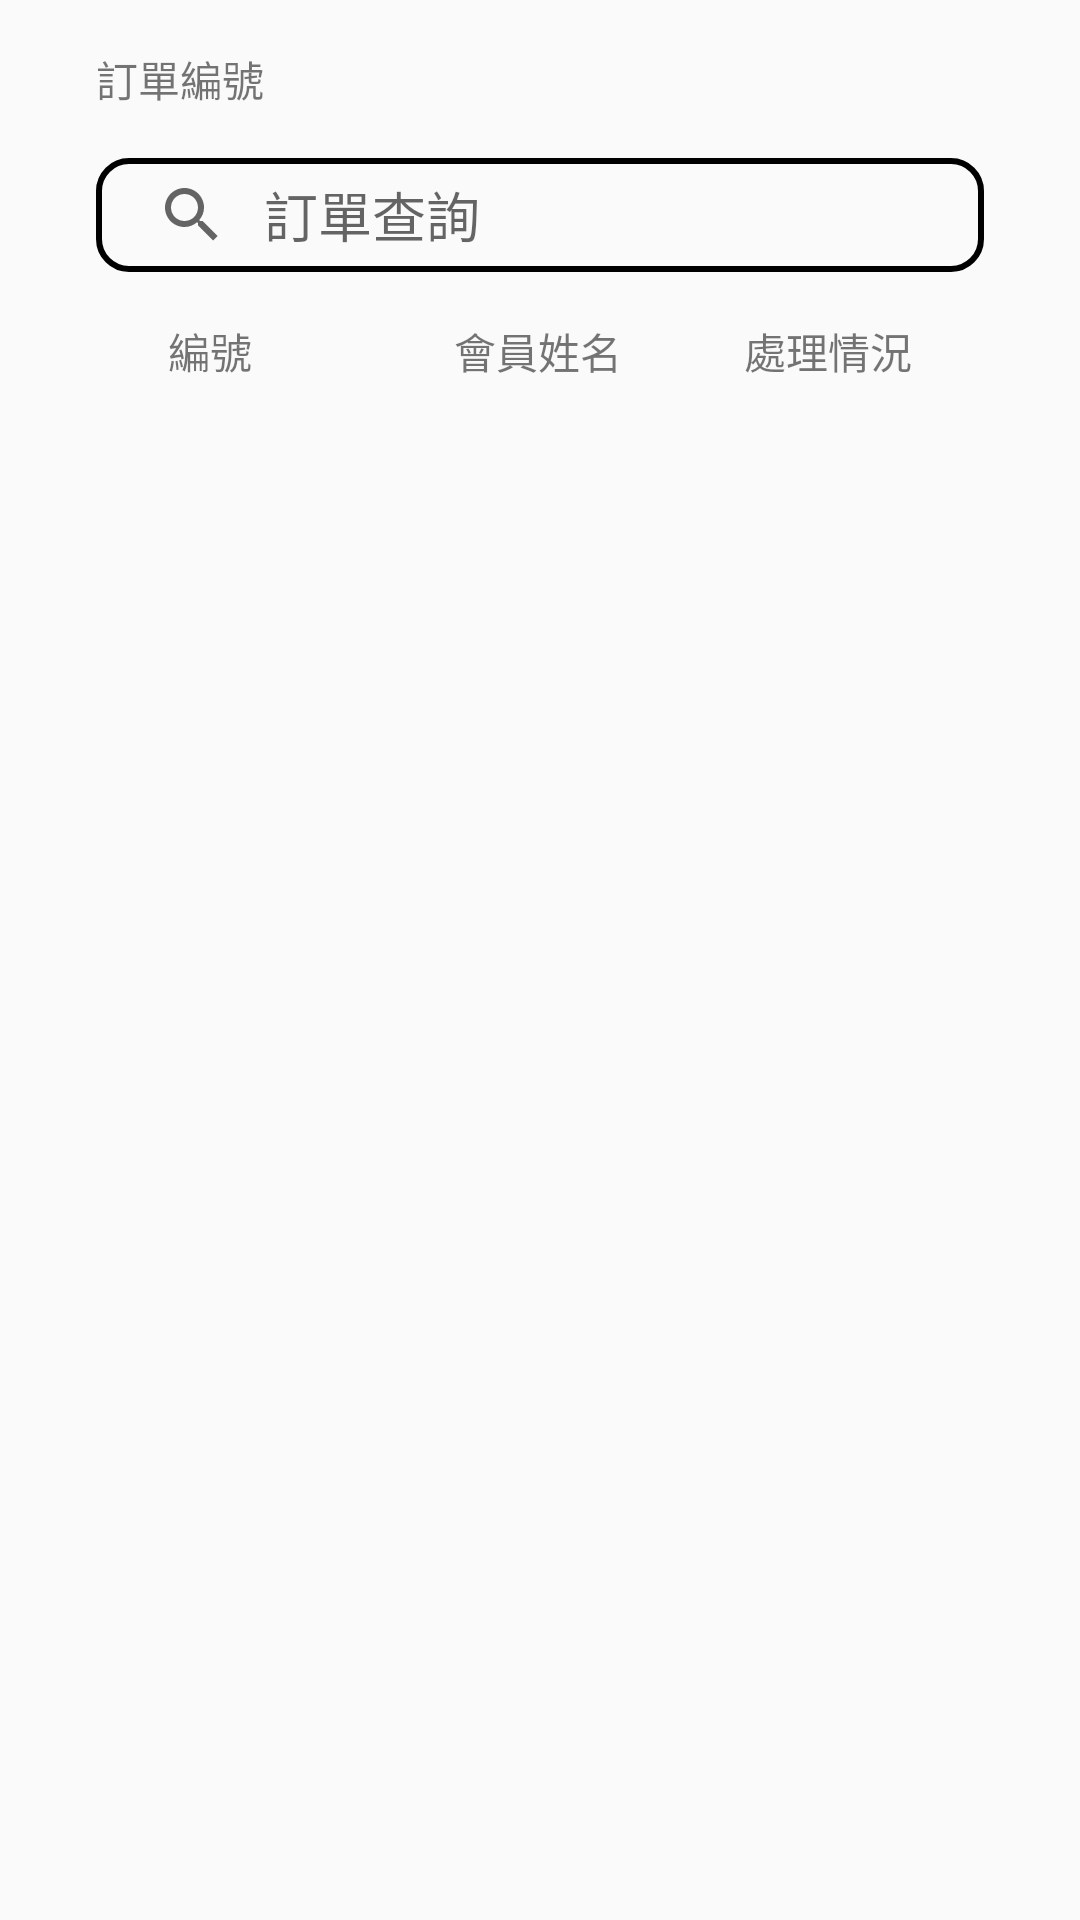

Produce the Android XML layout that renders to this screen, including the resource entries it uses.
<!-- AndroidManifest.xml: application theme AppTheme -->
<!-- res/layout/fragment_order.xml -->
<?xml version="1.0" encoding="utf-8"?>
<androidx.constraintlayout.widget.ConstraintLayout xmlns:android="http://schemas.android.com/apk/res/android"
    xmlns:app="http://schemas.android.com/apk/res-auto"
    xmlns:tools="http://schemas.android.com/tools"
    android:layout_width="match_parent"
    android:layout_height="match_parent"
    tools:context=".OrderFragment">

    <SearchView
        android:id="@+id/searchView"
        android:layout_width="296dp"
        android:layout_height="38dp"
        android:layout_marginStart="30dp"
        android:layout_marginTop="16dp"
        android:layout_marginEnd="30dp"
        android:background="@drawable/sreach_style"
        android:iconifiedByDefault="false"
        android:queryHint="訂單查詢"
        app:layout_constraintEnd_toEndOf="parent"
        app:layout_constraintStart_toStartOf="parent"
        app:layout_constraintTop_toBottomOf="@+id/order_number" />

    <TextView
        android:id="@+id/tsproduct_number"
        android:layout_width="wrap_content"
        android:layout_height="wrap_content"
        android:layout_marginStart="56dp"
        android:layout_marginTop="16dp"
        android:gravity="left"
        android:text="編號"
        app:layout_constraintStart_toStartOf="parent"
        app:layout_constraintTop_toBottomOf="@+id/searchView" />

    <TextView
        android:id="@+id/order_number"
        style="@style/order_number"
        android:layout_marginStart="32dp"
        android:layout_marginTop="16dp"
        android:layout_marginEnd="32dp"
        android:text="訂單編號"
        app:layout_constraintEnd_toEndOf="parent"
        app:layout_constraintHorizontal_bias="0.0"
        app:layout_constraintStart_toStartOf="parent"
        app:layout_constraintTop_toTopOf="parent" />

    <TextView
        android:id="@+id/tsproduct_name"
        android:layout_width="wrap_content"
        android:layout_height="wrap_content"
        android:layout_marginTop="16dp"
        android:gravity="center_vertical"
        android:text="會員姓名"
        app:layout_constraintEnd_toStartOf="@+id/treatment_status"
        app:layout_constraintHorizontal_bias="0.622"
        app:layout_constraintStart_toEndOf="@+id/tsproduct_number"
        app:layout_constraintTop_toBottomOf="@+id/searchView" />

    <TextView
        android:id="@+id/treatment_status"
        android:layout_width="wrap_content"
        android:layout_height="wrap_content"
        android:layout_marginTop="16dp"
        android:layout_marginEnd="56dp"
        android:gravity="right"
        android:text="處理情況"
        app:layout_constraintEnd_toEndOf="parent"
        app:layout_constraintTop_toBottomOf="@+id/searchView" />

    <androidx.recyclerview.widget.RecyclerView
        android:id="@+id/recyclername"
        android:layout_width="0dp"
        android:layout_height="0dp"
        android:layout_marginStart="16dp"
        android:layout_marginTop="16dp"
        android:layout_marginEnd="16dp"
        android:layout_marginBottom="16dp"
        app:layout_constraintBottom_toBottomOf="parent"
        app:layout_constraintEnd_toEndOf="parent"
        app:layout_constraintHorizontal_bias="0.0"
        app:layout_constraintStart_toStartOf="parent"
        app:layout_constraintTop_toBottomOf="@+id/tsproduct_name" />

</androidx.constraintlayout.widget.ConstraintLayout>
<!-- resources referenced by this layout -->
<resources>
  <!-- drawable sreach_style (drawable) -->
  <?xml version="1.0" encoding="utf-8"?>
  <selector xmlns:android="http://schemas.android.com/apk/res/android">
      <item>
          <shape>
              <corners android:radius="10dp" />
              
              <stroke
                  android:width="2dp"
                  android:color="@android:color/black"
                  android:dashGap="0dp"
                  android:dashWidth="0dp"/>
  
          </shape>
      </item>
  
  </selector>
  <style name="order_number">
          <item name="android:layout_width">wrap_content</item>
          <item name="android:layout_height">wrap_content</item>
          <item name="android:layout_marginStart">176dp</item>
          <item name="android:layout_marginTop">36dp</item>
      </style>
  <style name="AppTheme" parent="Theme.AppCompat.Light.DarkActionBar">
          
          <item name="colorPrimary">@color/colorPrimary</item>
          <item name="colorPrimaryDark">@color/colorPrimaryDark</item>
          <item name="colorAccent">@color/colorAccent</item>
      </style>
  <color name="colorPrimary">#FDB71A</color>
  <color name="colorPrimaryDark">#000000</color>
  <color name="colorAccent">#D81B60</color>
</resources>
